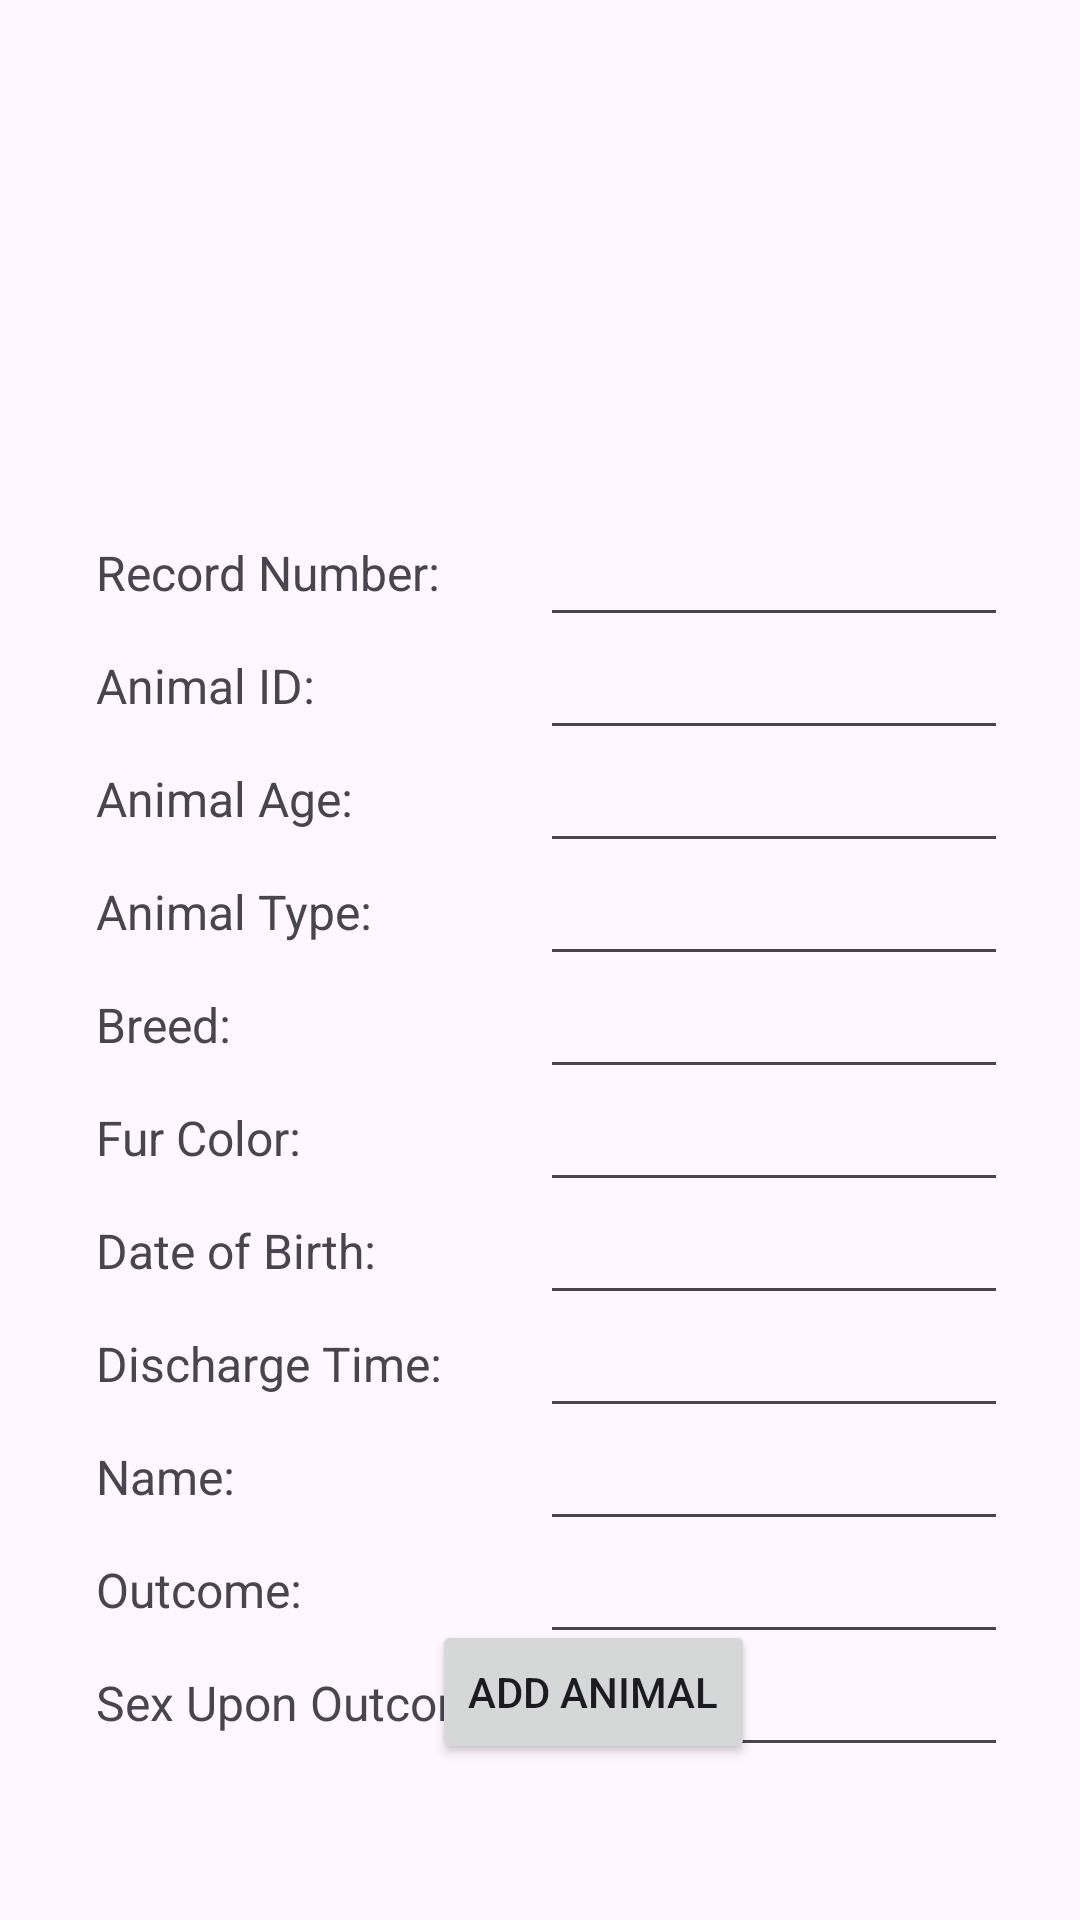

Write the Android layout XML for this screen, with the resource values it uses.
<!-- AndroidManifest.xml: application theme Theme.Enhancement3 -->
<!-- res/layout/activity_add_animal.xml -->
<?xml version="1.0" encoding="utf-8"?>
<androidx.constraintlayout.widget.ConstraintLayout xmlns:android="http://schemas.android.com/apk/res/android"
    xmlns:app="http://schemas.android.com/apk/res-auto"
    xmlns:tools="http://schemas.android.com/tools"
    android:id="@+id/main"
    android:layout_width="match_parent"
    android:layout_height="match_parent"
    tools:context=".AddAnimalActivity">

    <TextView
        android:layout_width="wrap_content"
        android:layout_height="wrap_content"
        android:id="@+id/add_animal_rec_number"
        android:text = "Record Number:"
        android:textSize = "16sp"
        app:layout_constraintTop_toTopOf="parent"
        app:layout_constraintStart_toStartOf="parent"
        android:layout_marginTop="180dp"
        android:layout_marginStart="32dp"
        />
    <TextView
        android:layout_width="wrap_content"
        android:layout_height="wrap_content"
        android:id="@+id/add_animal_id"
        android:text = "Animal ID:"
        android:textSize = "16sp"
        app:layout_constraintTop_toBottomOf= "@id/add_animal_rec_number"
        app:layout_constraintStart_toStartOf="@id/add_animal_rec_number"
        android:layout_marginTop = "16dp"
        />
    <TextView
        android:layout_width="wrap_content"
        android:layout_height="wrap_content"
        android:id="@+id/add_animal_age"
        android:text = "Animal Age:"
        android:textSize = "16sp"
        app:layout_constraintTop_toBottomOf= "@id/add_animal_id"
        app:layout_constraintStart_toStartOf="@id/add_animal_id"
        android:layout_marginTop = "16dp"
        />
    <TextView
        android:layout_width="wrap_content"
        android:layout_height="wrap_content"
        android:id="@+id/add_animal_breed"
        android:text = "Breed:"
        android:textSize = "16sp"
        app:layout_constraintTop_toBottomOf= "@id/add_animal_type"
        app:layout_constraintStart_toStartOf="@id/add_animal_type"
        android:layout_marginTop = "16dp"
        />
    <TextView
        android:layout_width="wrap_content"
        android:layout_height="wrap_content"
        android:id="@+id/add_animal_color"
        android:text = "Fur Color:"
        android:textSize = "16sp"
        app:layout_constraintTop_toBottomOf= "@id/add_animal_breed"
        app:layout_constraintStart_toStartOf="@id/add_animal_breed"
        android:layout_marginTop = "16dp"
        />
    <TextView
        android:layout_width="wrap_content"
        android:layout_height="wrap_content"
        android:id="@+id/add_animal_birth"
        android:text = "Date of Birth:"
        android:textSize = "16sp"
        app:layout_constraintTop_toBottomOf= "@id/add_animal_color"
        app:layout_constraintStart_toStartOf="@id/add_animal_color"
        android:layout_marginTop = "16dp"
        />
    <TextView
        android:layout_width="wrap_content"
        android:layout_height="wrap_content"
        android:id="@+id/add_animal_discharge_time"
        android:text = "Discharge Time:"
        android:textSize = "16sp"
        app:layout_constraintTop_toBottomOf= "@id/add_animal_birth"
        app:layout_constraintStart_toStartOf="@id/add_animal_birth"
        android:layout_marginTop = "16dp"
        />
    <TextView
        android:layout_width="wrap_content"
        android:layout_height="wrap_content"
        android:id="@+id/add_animal_name"
        android:text = "Name:"
        android:textSize = "16sp"
        app:layout_constraintTop_toBottomOf= "@id/add_animal_discharge_time"
        app:layout_constraintStart_toStartOf="@id/add_animal_discharge_time"
        android:layout_marginTop = "16dp"
        />
    <TextView
        android:layout_width="wrap_content"
        android:layout_height="wrap_content"
        android:id="@+id/add_animal_outcome"
        android:text = "Outcome:"
        android:textSize = "16sp"
        app:layout_constraintTop_toBottomOf= "@id/add_animal_name"
        app:layout_constraintStart_toStartOf="@id/add_animal_name"
        android:layout_marginTop = "16dp"
        />
    <TextView
        android:layout_width="wrap_content"
        android:layout_height="wrap_content"
        android:id="@+id/add_animal_sex"
        android:text = "Sex Upon Outcome:"
        android:textSize = "16sp"
        app:layout_constraintTop_toBottomOf= "@id/add_animal_outcome"
        app:layout_constraintStart_toStartOf="@id/add_animal_outcome"
        android:layout_marginTop = "16dp"
        />
    <TextView
        android:layout_width="wrap_content"
        android:layout_height="wrap_content"
        android:id="@+id/add_animal_type"
        android:text = "Animal Type:"
        android:textSize = "16sp"
        app:layout_constraintTop_toBottomOf= "@id/add_animal_age"
        app:layout_constraintStart_toStartOf="@id/add_animal_age"
        android:layout_marginTop = "16dp"
        />

    <EditText
        android:id="@+id/add_rec_edit_text"
        android:layout_width="0dp"
        android:layout_height="48dp"
        android:maxLines="1"
        android:inputType="numberDecimal"
        app:layout_constraintBaseline_toBaselineOf="@id/add_animal_rec_number"
        app:layout_constraintLeft_toLeftOf="@id/add_sex_edit_text"
        app:layout_constraintRight_toRightOf="parent"
        android:layout_marginRight="24dp"
        />
    <EditText
        android:id="@+id/add_id_edit_text"
        android:layout_width="0dp"
        android:layout_height="48dp"
        android:maxLines="1"
        app:layout_constraintBaseline_toBaselineOf="@id/add_animal_id"
        app:layout_constraintLeft_toLeftOf="@id/add_sex_edit_text"
        app:layout_constraintRight_toRightOf="parent"
        android:layout_marginRight="24dp"
        />
    <EditText
        android:id="@+id/add_sex_edit_text"
        android:layout_width="0dp"
        android:layout_height="48dp"
        android:maxLines="1"
        app:layout_constraintBaseline_toBaselineOf="@id/add_animal_sex"
        app:layout_constraintLeft_toRightOf="@id/add_animal_sex"
        app:layout_constraintRight_toRightOf="parent"
        android:layout_marginRight="24dp"
        android:layout_marginLeft="8dp"
        />
    <EditText
        android:id="@+id/add_age_edit_text"
        android:layout_width="0dp"
        android:layout_height="48dp"
        android:maxLines="1"
        app:layout_constraintBaseline_toBaselineOf="@id/add_animal_age"
        app:layout_constraintLeft_toLeftOf="@id/add_sex_edit_text"
        app:layout_constraintRight_toRightOf="parent"
        android:layout_marginRight="24dp"
        />
    <EditText
        android:id="@+id/add_type_edit_text"
        android:layout_width="0dp"
        android:layout_height="48dp"
        android:maxLines="1"
        app:layout_constraintBaseline_toBaselineOf="@id/add_animal_type"
        app:layout_constraintLeft_toLeftOf="@id/add_sex_edit_text"
        app:layout_constraintRight_toRightOf="parent"
        android:layout_marginRight="24dp"
        />
    <EditText
        android:id="@+id/add_breed_edit_text"
        android:layout_width="0dp"
        android:layout_height="48dp"
        android:maxLines="1"
        app:layout_constraintBaseline_toBaselineOf="@id/add_animal_breed"
        app:layout_constraintLeft_toLeftOf="@id/add_sex_edit_text"
        app:layout_constraintRight_toRightOf="parent"
        android:layout_marginRight="24dp"
        />
    <EditText
        android:id="@+id/add_color_edit_text"
        android:layout_width="0dp"
        android:layout_height="48dp"
        android:maxLines="1"
        app:layout_constraintBaseline_toBaselineOf="@id/add_animal_color"
        app:layout_constraintLeft_toLeftOf="@id/add_sex_edit_text"
        app:layout_constraintRight_toRightOf="parent"
        android:layout_marginRight="24dp"
        />
    <EditText
        android:id="@+id/add_birth_edit_text"
        android:layout_width="0dp"
        android:layout_height="48dp"
        android:maxLines="1"
        android:inputType="date"
        app:layout_constraintBaseline_toBaselineOf="@id/add_animal_birth"
        app:layout_constraintLeft_toLeftOf="@id/add_sex_edit_text"
        app:layout_constraintRight_toRightOf="parent"
        android:layout_marginRight="24dp"
        />
    <EditText
        android:id="@+id/add_discharge_time_edit_text"
        android:layout_width="0dp"
        android:layout_height="48dp"
        android:maxLines="1"
        android:inputType="date"
        app:layout_constraintBaseline_toBaselineOf="@id/add_animal_discharge_time"
        app:layout_constraintLeft_toLeftOf="@id/add_sex_edit_text"
        app:layout_constraintRight_toRightOf="parent"
        android:layout_marginRight="24dp"
        />
    <EditText
        android:id="@+id/add_name_edit_text"
        android:layout_width="0dp"
        android:layout_height="48dp"
        android:maxLines="1"
        app:layout_constraintBaseline_toBaselineOf="@id/add_animal_name"
        app:layout_constraintLeft_toLeftOf="@id/add_sex_edit_text"
        app:layout_constraintRight_toRightOf="parent"
        android:layout_marginRight="24dp"
        />
    <EditText
        android:id="@+id/add_outcome_edit_text"
        android:layout_width="0dp"
        android:layout_height="48dp"
        android:maxLines="1"
        app:layout_constraintBaseline_toBaselineOf="@id/add_animal_outcome"
        app:layout_constraintLeft_toLeftOf="@id/add_sex_edit_text"
        app:layout_constraintRight_toRightOf="parent"
        android:layout_marginRight="24dp"
        />
    <Button
        android:id="@+id/add_animal_button"
        android:layout_width="wrap_content"
        android:layout_height="wrap_content"
        android:text = "Add Animal"
        app:layout_constraintBottom_toBottomOf="parent"
        app:layout_constraintStart_toStartOf="parent"
        android:layout_marginStart="144dp"
        android:layout_marginBottom="52dp"
        android:onClick="addAnimal"
        />








</androidx.constraintlayout.widget.ConstraintLayout>
<!-- resources referenced by this layout -->
<resources>
  <style name="Theme.Enhancement3" parent="Base.Theme.Enhancement3" />
  <style name="Base.Theme.Enhancement3" parent="Theme.Material3.DayNight.NoActionBar">
          
          
      </style>
</resources>
